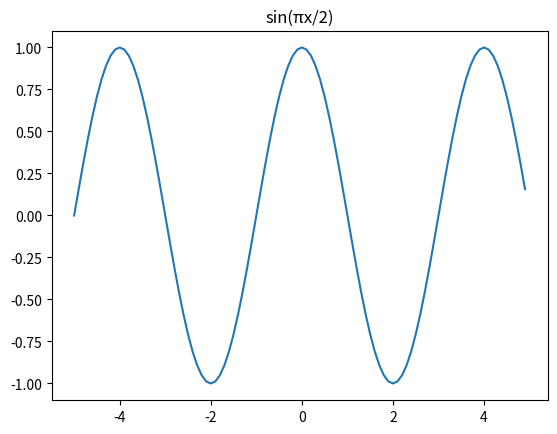

The script that saved this image:
import matplotlib.pyplot as plt
import numpy as np
x=np.arange(-5,5,0.1)
y=np.cos(x*np.pi/2)
plt.plot(x,y)
plt.title("sin(πx/2)")
plt.show()